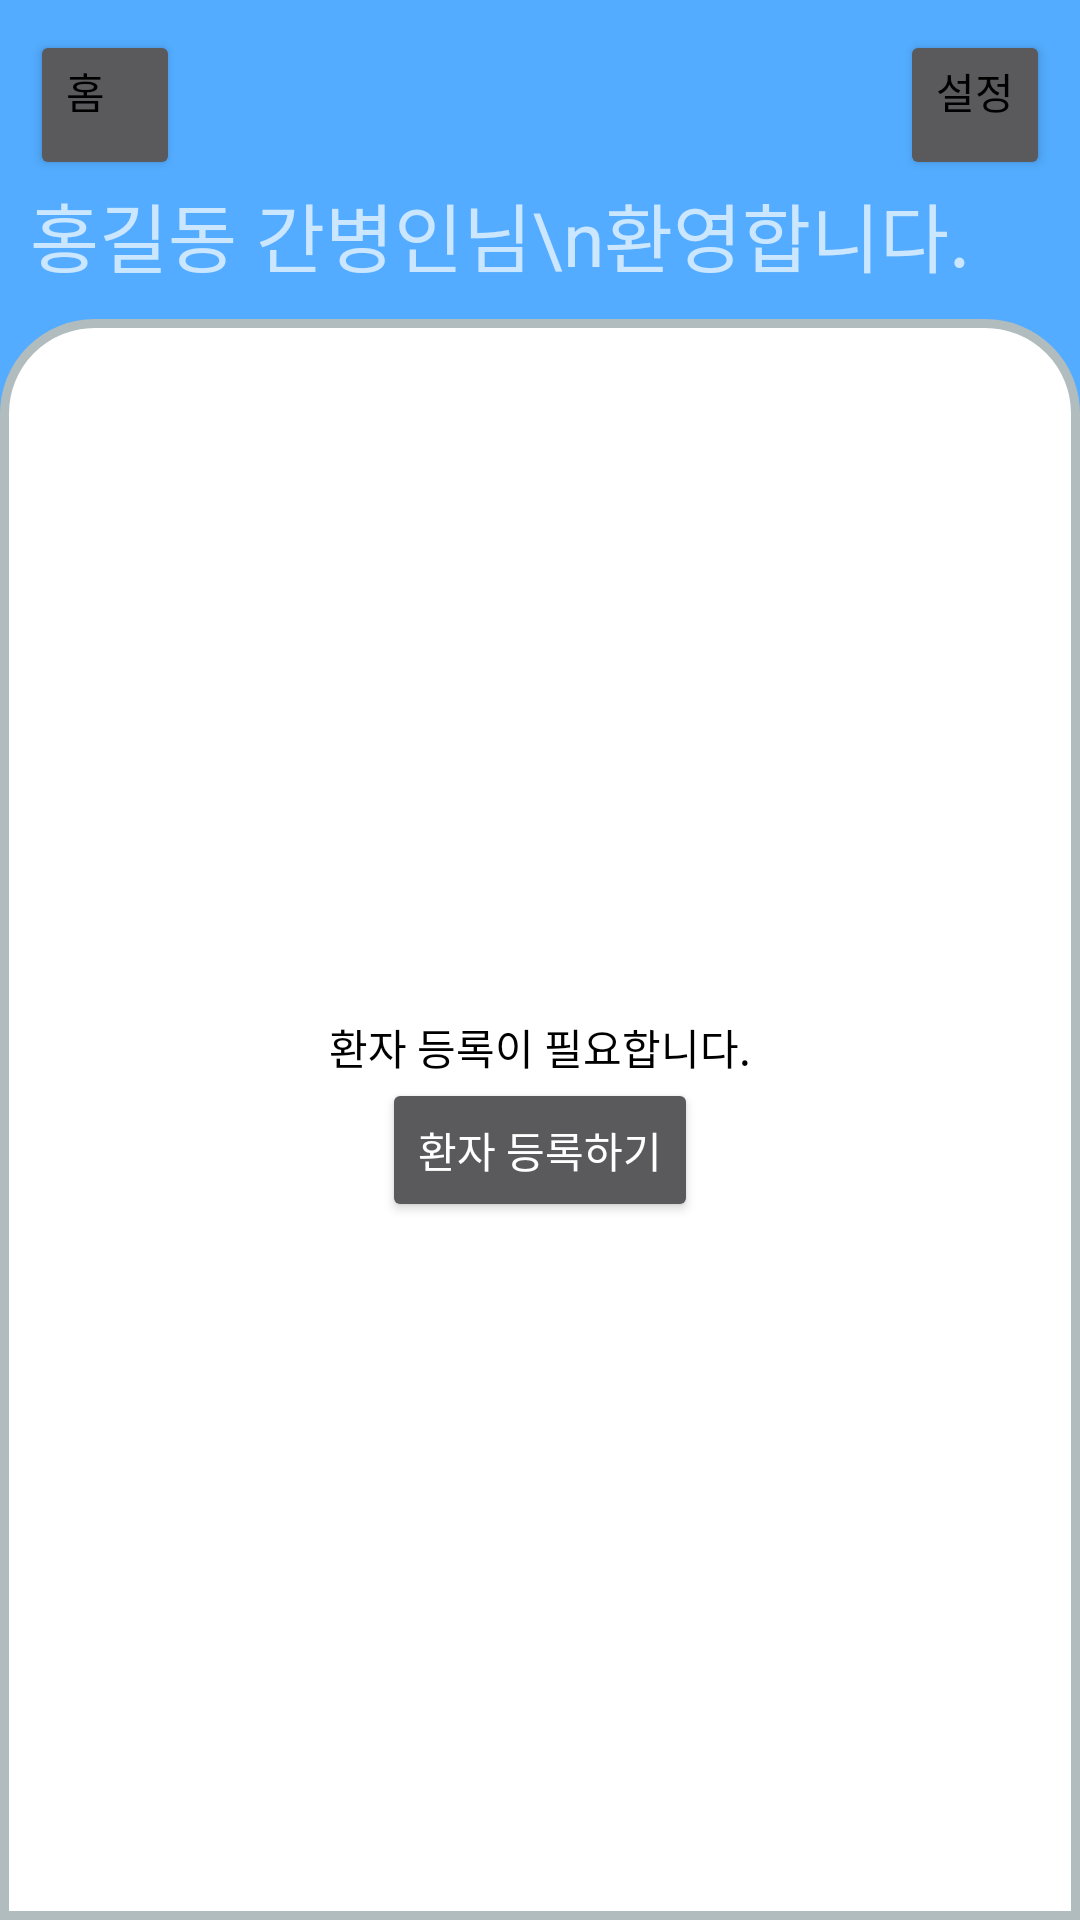

Here is an Android app screen rendered from its layout file. Give the layout XML and the strings, colors and styles it references.
<!-- AndroidManifest.xml: application theme Theme.AppCompat.NoActionBar -->
<!-- res/layout/activity_main.xml -->
<?xml version="1.0" encoding="utf-8"?>
<LinearLayout
    xmlns:android="http://schemas.android.com/apk/res/android"
    android:layout_width="match_parent"
    android:layout_height="match_parent"
    android:orientation="vertical" >

    <LinearLayout
        android:layout_width="wrap_content"
        android:layout_height="wrap_content"
        android:orientation="horizontal">

        <Button
            android:id="@+id/btn_home"
            android:layout_width="50dp"
            android:layout_height="50dp"
            android:gravity="left"
            android:layout_marginLeft="10dp"
            android:layout_marginTop="10dp"
            android:text="홈"
            android:textColor="@color/black" />

        <View
            android:layout_width="0dp"
            android:layout_height="0dp"
            android:layout_weight="1" />

        <Button
            android:id="@+id/btn_setting"
            android:layout_width="50dp"
            android:layout_height="50dp"
            android:gravity="right"
            android:layout_marginRight="10dp"
            android:layout_marginTop="10dp"
            android:text="설정"
            android:textColor="@color/black" />

    </LinearLayout>
    <LinearLayout
        android:layout_width="wrap_content"
        android:layout_height="wrap_content">

        <TextView
            android:layout_width="wrap_content"
            android:layout_height="wrap_content"
            android:layout_gravity="left"
            android:layout_marginLeft="10dp"
            android:layout_marginStart="10dp"
            android:layout_marginBottom="10dp"
            android:text="홍길동 간병인님\n환영합니다."
            android:textSize="25dp" />
    </LinearLayout>

    <LinearLayout
        android:layout_width="match_parent"
        android:layout_height="match_parent"
        android:orientation="vertical"
        android:gravity="center"
        android:background="@drawable/round_border" >

        <TextView
            android:layout_width="wrap_content"
            android:layout_height="wrap_content"
            android:layout_gravity="center"
            android:text="환자 등록이 필요합니다."
            android:textColor="@color/black"/>

        <Button
            android:id="@+id/btn_addfirst"
            android:layout_width="wrap_content"
            android:layout_height="wrap_content"
            android:layout_gravity="center"
            android:text="환자 등록하기" />

    </LinearLayout>
</LinearLayout>
<!-- resources referenced by this layout -->
<resources>
  <color name="black">#FF000000</color>
  <!-- drawable round_border (drawable-v24) -->
  <?xml version="1.0" encoding="UTF-8"?>
  <shape xmlns:android="http://schemas.android.com/apk/res/android"
      android:shape="rectangle" >
  
      <solid android:color="#FFFFFF"/>
      <stroke android:width="3dp" android:color="#B1BCBE" />
      <corners
          android:topLeftRadius="30dp"
          android:topRightRadius="30dp" />
  </shape>
  <style name="Theme.AppCompat.NoActionBar">
          <item name="android:windowBackground"> @color/background </item>
      </style>
  <color name="background">#53ACFF</color>
</resources>
